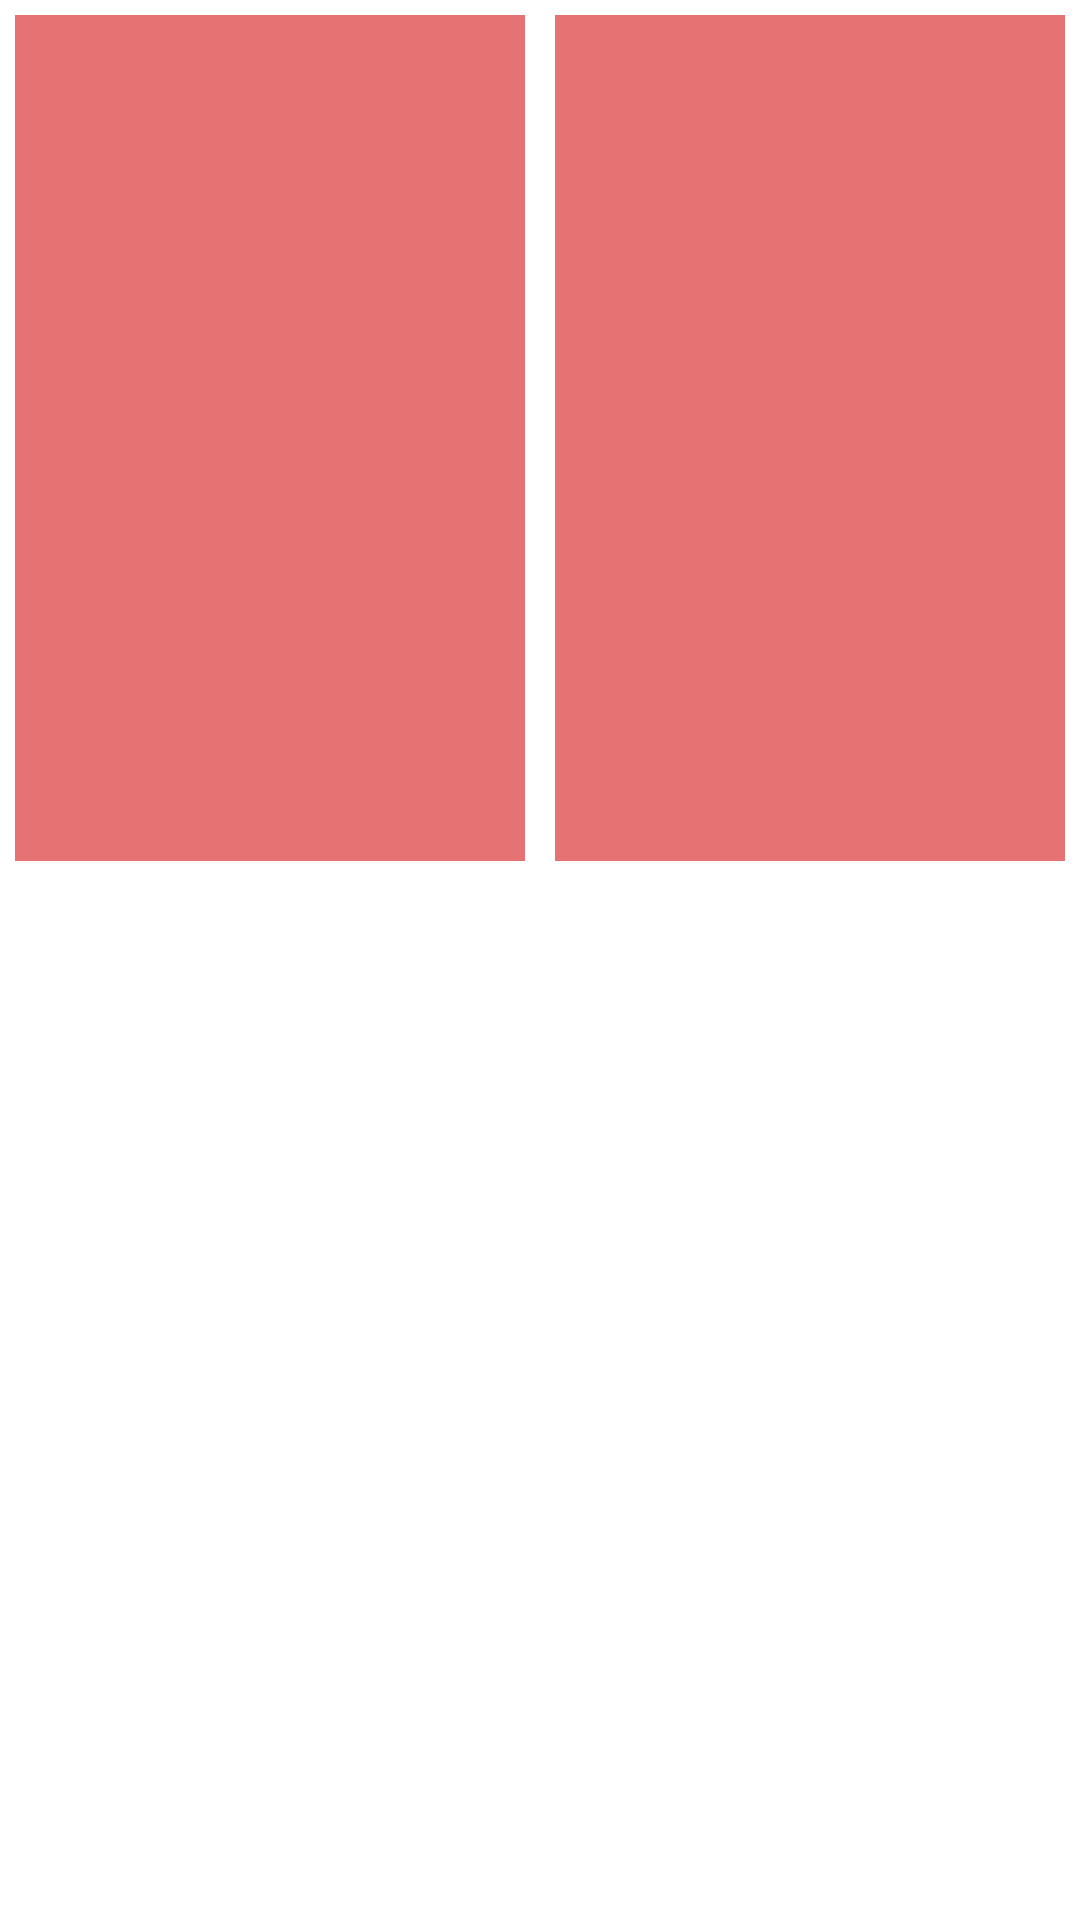

The Android layout XML behind this screen, and the referenced resources:
<!-- AndroidManifest.xml: application theme Theme.MiruAnime -->
<!-- res/layout/list_row.xml -->
<?xml version="1.0" encoding="utf-8"?>
<androidx.constraintlayout.widget.ConstraintLayout xmlns:android="http://schemas.android.com/apk/res/android"
    android:layout_width="match_parent"
    android:layout_height="match_parent">

    <LinearLayout
        android:id="@+id/listRow"
        android:layout_width="match_parent"
        android:layout_height="wrap_content"
        android:orientation="horizontal">

        <LinearLayout
            android:id="@+id/listItem1"
            android:layout_width="200dp"
            android:layout_height="wrap_content"
            android:layout_weight="1"
            android:orientation="vertical">

            <ImageView
                android:id="@+id/coverImage1"
                android:layout_width="match_parent"
                android:layout_height="282dp"
                android:layout_margin="5dp"
                android:layout_weight="1"
                android:adjustViewBounds="true"
                android:background="#E57373"
                android:contentDescription="@string/anime_cover"
                android:cropToPadding="true"
                android:padding="5dp"
                android:scaleType="centerCrop" />

            <TextView
                android:id="@+id/title1"
                android:layout_width="match_parent"
                android:layout_height="wrap_content"
                android:layout_weight="1"
                android:textAlignment="center"
                android:textColor="#D32F2F" />
        </LinearLayout>

        <LinearLayout
            android:id="@+id/listItem2"
            android:layout_width="200dp"
            android:layout_height="wrap_content"
            android:layout_weight="1"
            android:orientation="vertical">

            <ImageView
                android:id="@+id/coverImage2"
                android:layout_width="match_parent"
                android:layout_height="282dp"
                android:layout_margin="5dp"
                android:layout_weight="1"
                android:adjustViewBounds="true"
                android:background="#E57373"
                android:contentDescription="@string/anime_cover"
                android:cropToPadding="true"
                android:padding="5dp"
                android:scaleType="centerCrop" />

            <TextView
                android:id="@+id/title2"
                android:layout_width="match_parent"
                android:layout_height="wrap_content"
                android:layout_weight="1"
                android:textAlignment="center"
                android:textColor="#D32F2F" />
        </LinearLayout>

    </LinearLayout>
</androidx.constraintlayout.widget.ConstraintLayout>
<!-- resources referenced by this layout -->
<resources>
  <string name="anime_cover">Anime cover</string>
  <style name="Theme.MiruAnime" parent="Theme.MaterialComponents.DayNight.DarkActionBar">
          
          <item name="colorPrimary">@color/purple_500</item>
          <item name="colorPrimaryVariant">@color/purple_700</item>
          <item name="colorOnPrimary">@color/white</item>
          
          <item name="colorSecondary">@color/teal_200</item>
          <item name="colorSecondaryVariant">@color/teal_700</item>
          <item name="colorOnSecondary">@color/black</item>
          
          <item name="android:statusBarColor" tools:targetApi="l">?attr/colorPrimaryVariant</item>
          
      </style>
  <!-- not gathered from this repository: default colours our renderer supplied (Android Studio template values) -->
  <color name="purple_500">#FF6200EE</color>
  <color name="purple_700">#FF3700B3</color>
  <color name="teal_200">#FF03DAC5</color>
  <color name="teal_700">#FF018786</color>
  <color name="black">#FF000000</color>
  <color name="white">#FFFFFFFF</color>
</resources>
